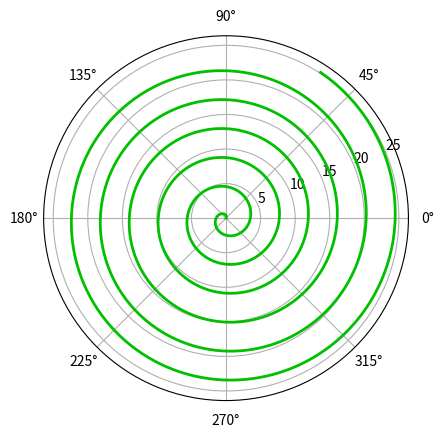

This chart was generated by the following Python code:
'''
Created on 11 May 2016

@author: wnm24546
'''

import matplotlib.pyplot as plt
import numpy as np

def makePlot(a=1, b=1.5):
    fig = plt.figure()
    ax = fig.add_axes([0.12, 0.12, 0.76, 0.76], polar=True)
    r = np.arange(0, 8*np.pi, 0.01)
    theta = a+b*r
    ax.plot(theta, r, color='#00c000', lw=2)
    
    plt.show()
    
    fig.savefig(r"ArchimSpiral.svg")

makePlot()